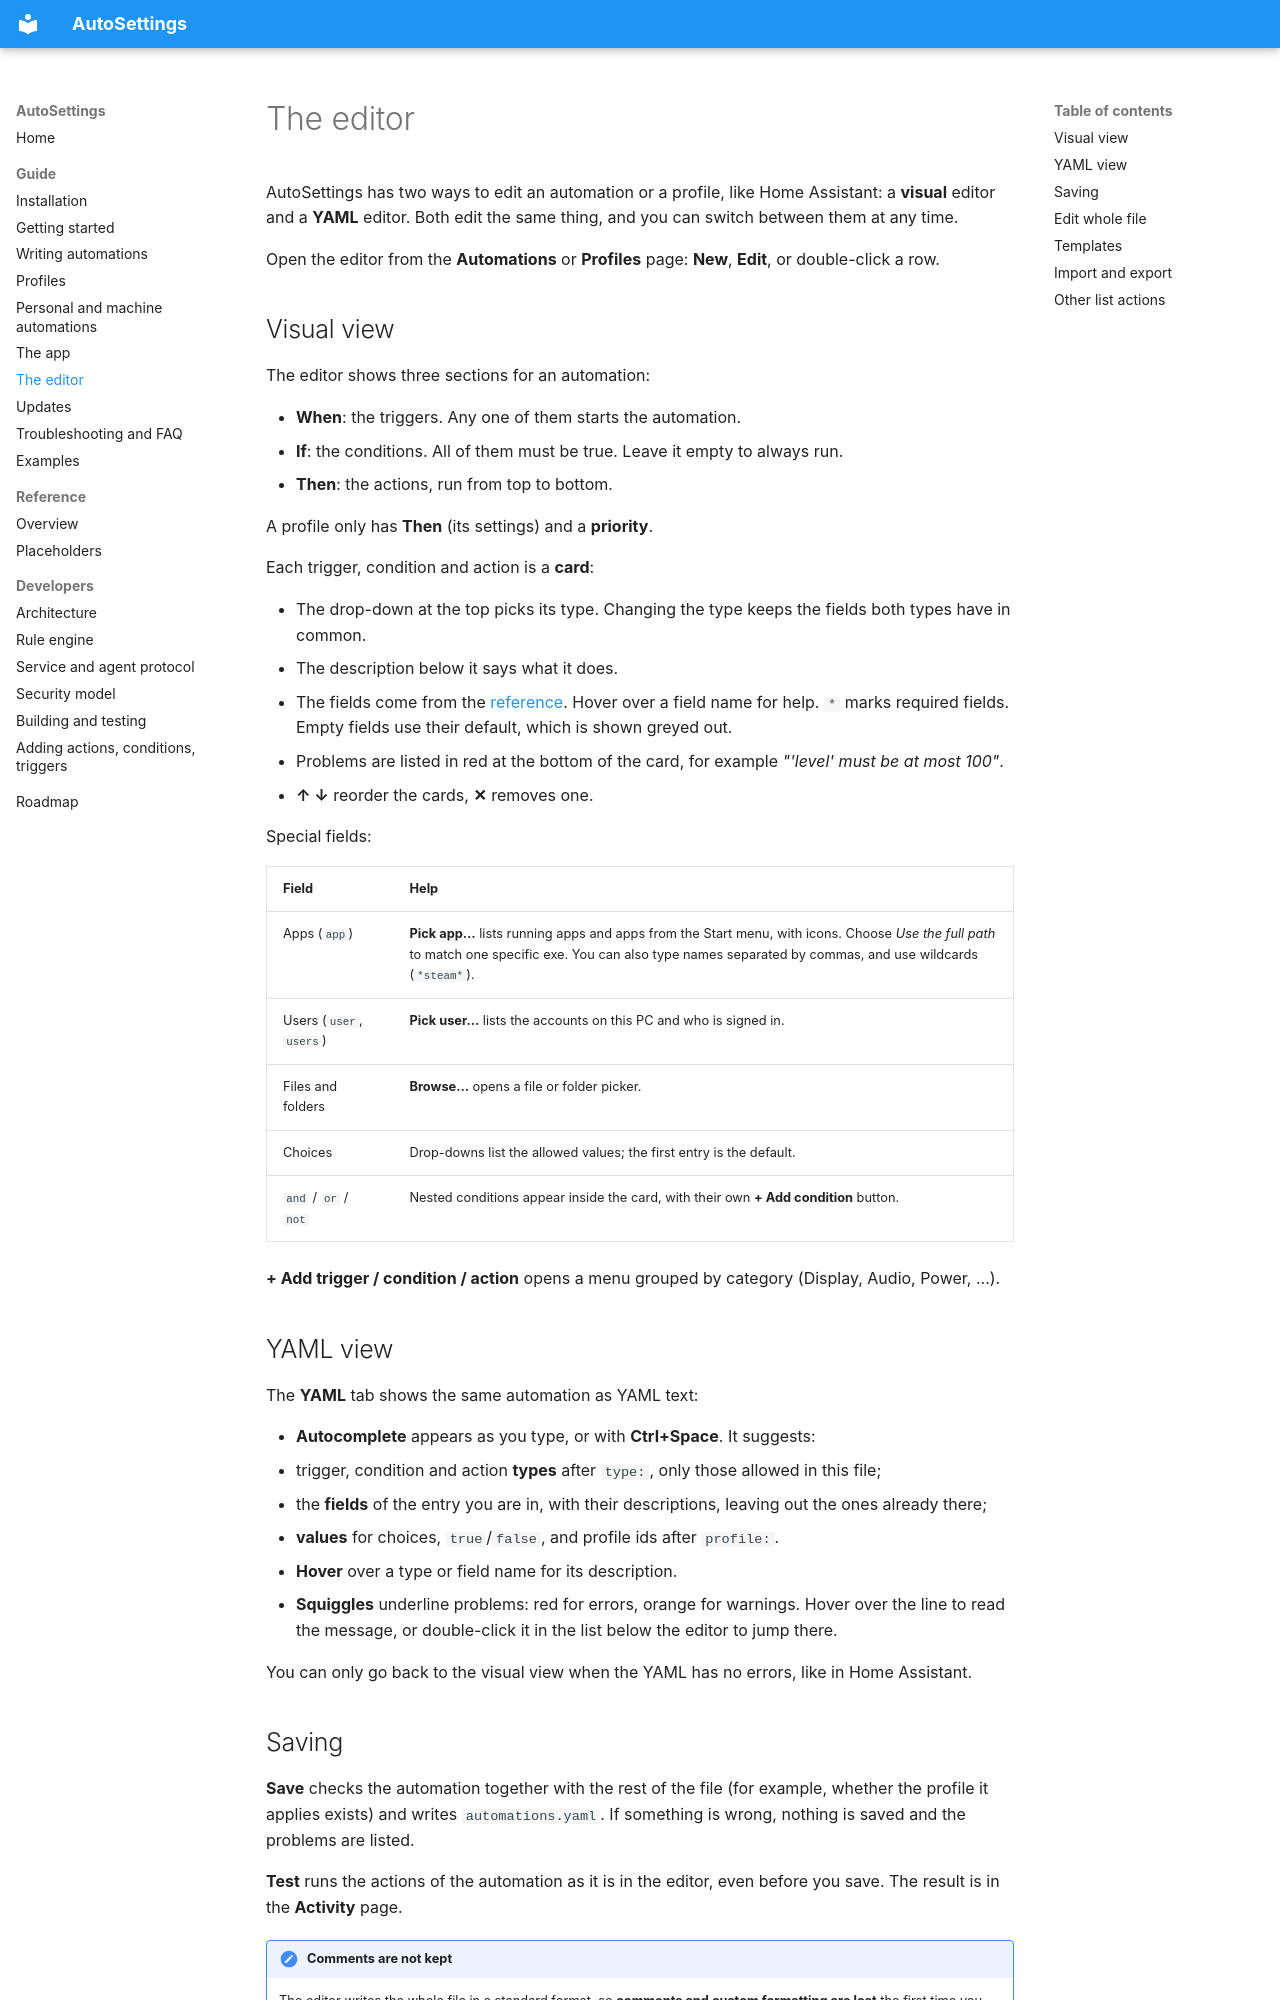

repository: Samet1771/AutoSettings · page: guide/editor/index.html · generator: mkdocs

# The editor

AutoSettings has two ways to edit an automation or a profile, like Home Assistant: a **visual** editor and a
**YAML** editor. Both edit the same thing, and you can switch between them at any time.

Open the editor from the **Automations** or **Profiles** page: **New**, **Edit**, or double-click a row.

## Visual view

The editor shows three sections for an automation:

- **When**: the triggers. Any one of them starts the automation.
- **If**: the conditions. All of them must be true. Leave it empty to always run.
- **Then**: the actions, run from top to bottom.

A profile only has **Then** (its settings) and a **priority**.

Each trigger, condition and action is a **card**:

- The drop-down at the top picks its type. Changing the type keeps the fields both types have in common.
- The description below it says what it does.
- The fields come from the [reference](../reference/index.md). Hover over a field name for help. `*` marks
  required fields. Empty fields use their default, which is shown greyed out.
- Problems are listed in red at the bottom of the card, for example *"'level' must be at most 100"*.
- **↑ ↓** reorder the cards, **✕** removes one.

Special fields:

| Field | Help |
|---|---|
| Apps (`app`) | **Pick app…** lists running apps and apps from the Start menu, with icons. Choose *Use the full path* to match one specific exe. You can also type names separated by commas, and use wildcards (`*steam*`). |
| Users (`user`, `users`) | **Pick user…** lists the accounts on this PC and who is signed in. |
| Files and folders | **Browse…** opens a file or folder picker. |
| Choices | Drop-downs list the allowed values; the first entry is the default. |
| `and` / `or` / `not` | Nested conditions appear inside the card, with their own **+ Add condition** button. |

**+ Add trigger / condition / action** opens a menu grouped by category (Display, Audio, Power, ...).

## YAML view

The **YAML** tab shows the same automation as YAML text:

- **Autocomplete** appears as you type, or with **Ctrl+Space**. It suggests:
  - trigger, condition and action **types** after `type:`, only those allowed in this file;
  - the **fields** of the entry you are in, with their descriptions, leaving out the ones already there;
  - **values** for choices, `true`/`false`, and profile ids after `profile:`.
- **Hover** over a type or field name for its description.
- **Squiggles** underline problems: red for errors, orange for warnings. Hover over the line to read the message,
  or double-click it in the list below the editor to jump there.

You can only go back to the visual view when the YAML has no errors, like in Home Assistant.
